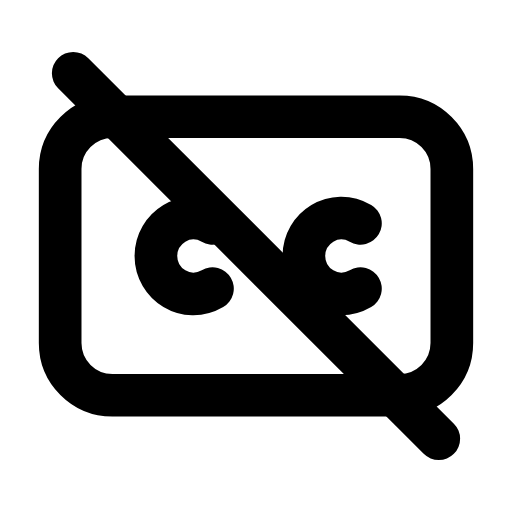
t = 0.00 s
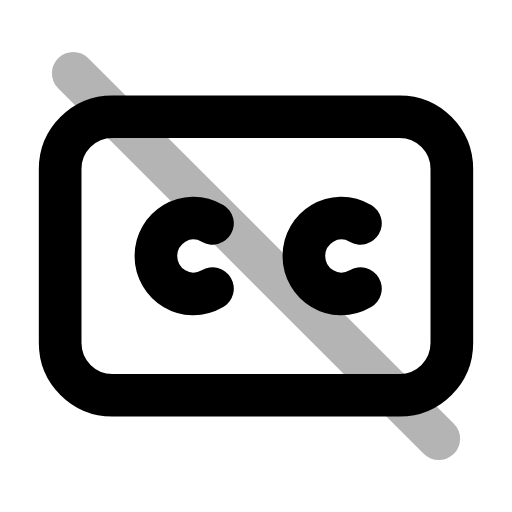
t = 0.26 s
t = 0.50 s: frame unchanged from t = 0.00 s, image omitted
t = 0.78 s: frame unchanged from t = 0.00 s, image omitted
t = 1.06 s: frame unchanged from t = 0.00 s, image omitted
t = 1.33 s: frame unchanged from t = 0.00 s, image omitted

The animated SVG that drew these frames (rendered in a browser with its animation timeline set to each time). Animation: 1 SMIL element (animate=1); one cycle of 1.60 s, repeats indefinitely.

<svg xmlns="http://www.w3.org/2000/svg" width="24" height="24" viewBox="0 0 24 24" fill="none"><g transform="translate(-0.24 -0.24) scale(1.02)"><rect stroke="currentColor" stroke-width="1.961" stroke-linecap="round" stroke-linejoin="round" fill="none" x="3" y="5.6" width="18" height="12.8" rx="2.4"></rect><path stroke="currentColor" stroke-width="1.961" stroke-linecap="round" stroke-linejoin="round" fill="none" d="M10 10.5C8.8 9.8 7.4 10.7 7.4 12S8.8 14.2 10 13.5"></path><path stroke="currentColor" stroke-width="1.961" stroke-linecap="round" stroke-linejoin="round" fill="none" d="M16.8 10.5C15.6 9.8 14.2 10.7 14.2 12S15.6 14.2 16.8 13.5"></path><line stroke="currentColor" stroke-width="1.961" stroke-linecap="round" stroke-linejoin="round" fill="none" x1="3.6" x2="20.4" y1="3.6" y2="20.4"><animate attributeName="opacity" values="1;1;0.15;1;1;1;1;0.15;1;1;1" keyTimes="0;0.144;0.207;0.27;0.45;0.6;0.72;0.762;0.804;0.9;1" dur="1.6s" repeatCount="indefinite" calcMode="spline" keySplines="0.16 1 0.3 1;0.16 1 0.3 1;0.16 1 0.3 1;0.16 1 0.3 1;0.16 1 0.3 1;0.16 1 0.3 1;0.16 1 0.3 1;0.16 1 0.3 1;0.16 1 0.3 1;0.16 1 0.3 1"/></line></g></svg>
